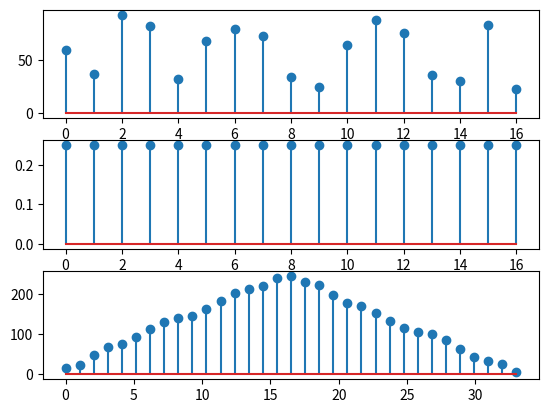

The script that saved this image:
import random
import numpy as np
import matplotlib.pyplot as plt



t = random.randint(3, 20)


x = np.linspace(0,t-1,t)

y = []
for i in range(0,t):
    y.append(random.randint(1, 100))


h = []
for i in range(0,t):
    h.append(0.25)

ans = np.convolve(y, h)

plt.subplot(3,1,1)
plt.stem(x,y)

plt.subplot(3,1,2)
plt.stem(x,h)

plt.subplot(3,1,3)
x = np.linspace(0, 2*t-1, 2*t-1)
plt.stem(x,ans)
